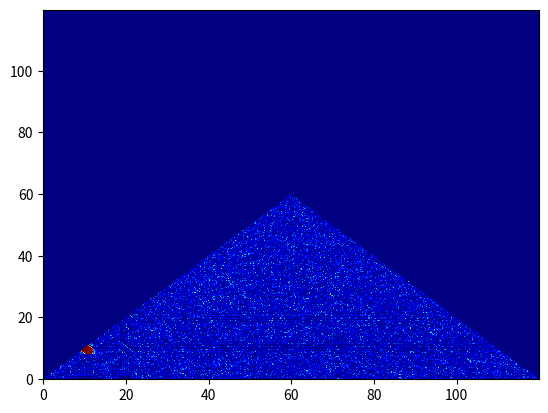

Here is the Python script that generated this plot:
import numpy as np
import matplotlib.pyplot as plt
import scipy.fftpack
import scipy.signal as sg
import warnings

warnings.simplefilter(action="default")

# Number of samplepoints
N = 60000
# sample spacing
T = 1.0 / 1250.0
x = np.linspace(0.0, N * T, N)
y = (
    np.sin(10.0 * 2.0 * np.pi * x)
    + 0.8 * np.sin(20.0 * 2.0 * np.pi * x)
    # + 0.4 * np.sin(20.0 * 2.0 * np.pi * x)
    # + sg.sawtooth(2 * 8 * np.pi * x)[::-1]
    + 0.2 * np.random.randn(len(x))
)


yf = scipy.fftpack.fft(y)
xf = np.linspace(0.0, 1.0 / (2.0 * T), int(N / 2))


f, t, sxx = sg.spectrogram(
    y, nperseg=4 * 1250, noverlap=2 * 1250, fs=1250, mode="complex"
)

freq_req = f[np.where(f < 120)[0]]

bispec = np.zeros((len(freq_req), len(freq_req)))
# for row, freq1 in enumerate(freq_req):
#     for col, freq2 in enumerate(freq_req):
#         f1_ind = np.where(f == freq1)[0]
#         f2_ind = np.where(f == freq2)[0]
#         f1f2_ind = np.where(f == (freq1 + freq2))[0]

#         numer = np.mean(sxx[f1_ind, :] * sxx[f2_ind, :] * np.conj(sxx[f1f2_ind, :]))
#         denom_left = np.mean(np.abs(sxx[f1_ind, :] * sxx[f2_ind, :]) ** 2)
#         denom_right = np.mean(np.abs(sxx[f1f2_ind, :]) ** 2)
#         bispec_here = numer / np.sqrt(denom_left * denom_right)

#         bispec[row, col] = np.abs(bispec_here) ** 2

freq_ind = np.where(f < 120)[0]

for row, f_ind in enumerate(freq_ind):
    numer = np.mean(
        sxx[f_ind, :] * sxx[freq_ind, :] * np.conj(sxx[freq_ind + f_ind, :]), axis=1
    )
    denom_left = np.mean(np.abs(sxx[f_ind, :] * sxx[freq_ind, :]) ** 2, axis=1)
    denom_right = np.mean(np.abs(sxx[freq_ind + f_ind, :]) ** 2, axis=1)
    bispec_here = numer / np.sqrt(denom_left * denom_right)
    bispec[row, :] = np.abs(bispec_here) ** 2


# list comprehension style
getfreq = lambda ind: sxx[ind, :] * sxx[freq_ind, :]
getsumf = lambda ind: sxx[freq_ind + ind, :]

bispec = [
    np.abs(
        np.mean(getfreq(f_ind) * np.conj(getsumf(f_ind)), axis=1)
        / np.sqrt(
            np.mean(np.abs(getfreq(f_ind)) ** 2, axis=1)
            * np.mean(np.abs(getsumf(f_ind)) ** 2, axis=1)
        )
    )
    ** 2
    for f_ind in freq_ind
]

bispec = np.triu(bispec, k=0)
bispec = np.fliplr(bispec)
bispec = np.triu(bispec, k=0)
bispec = np.fliplr(bispec)

# bispec = np.flipud(bispec)

plt.pcolormesh(freq_req, freq_req, bispec, cmap="jet", vmax=0.7)
# fig, ax = plt.subplots()
# ax.plot(xf, 2.0 / N * np.abs(yf[: N // 2]))
# plt.show()
